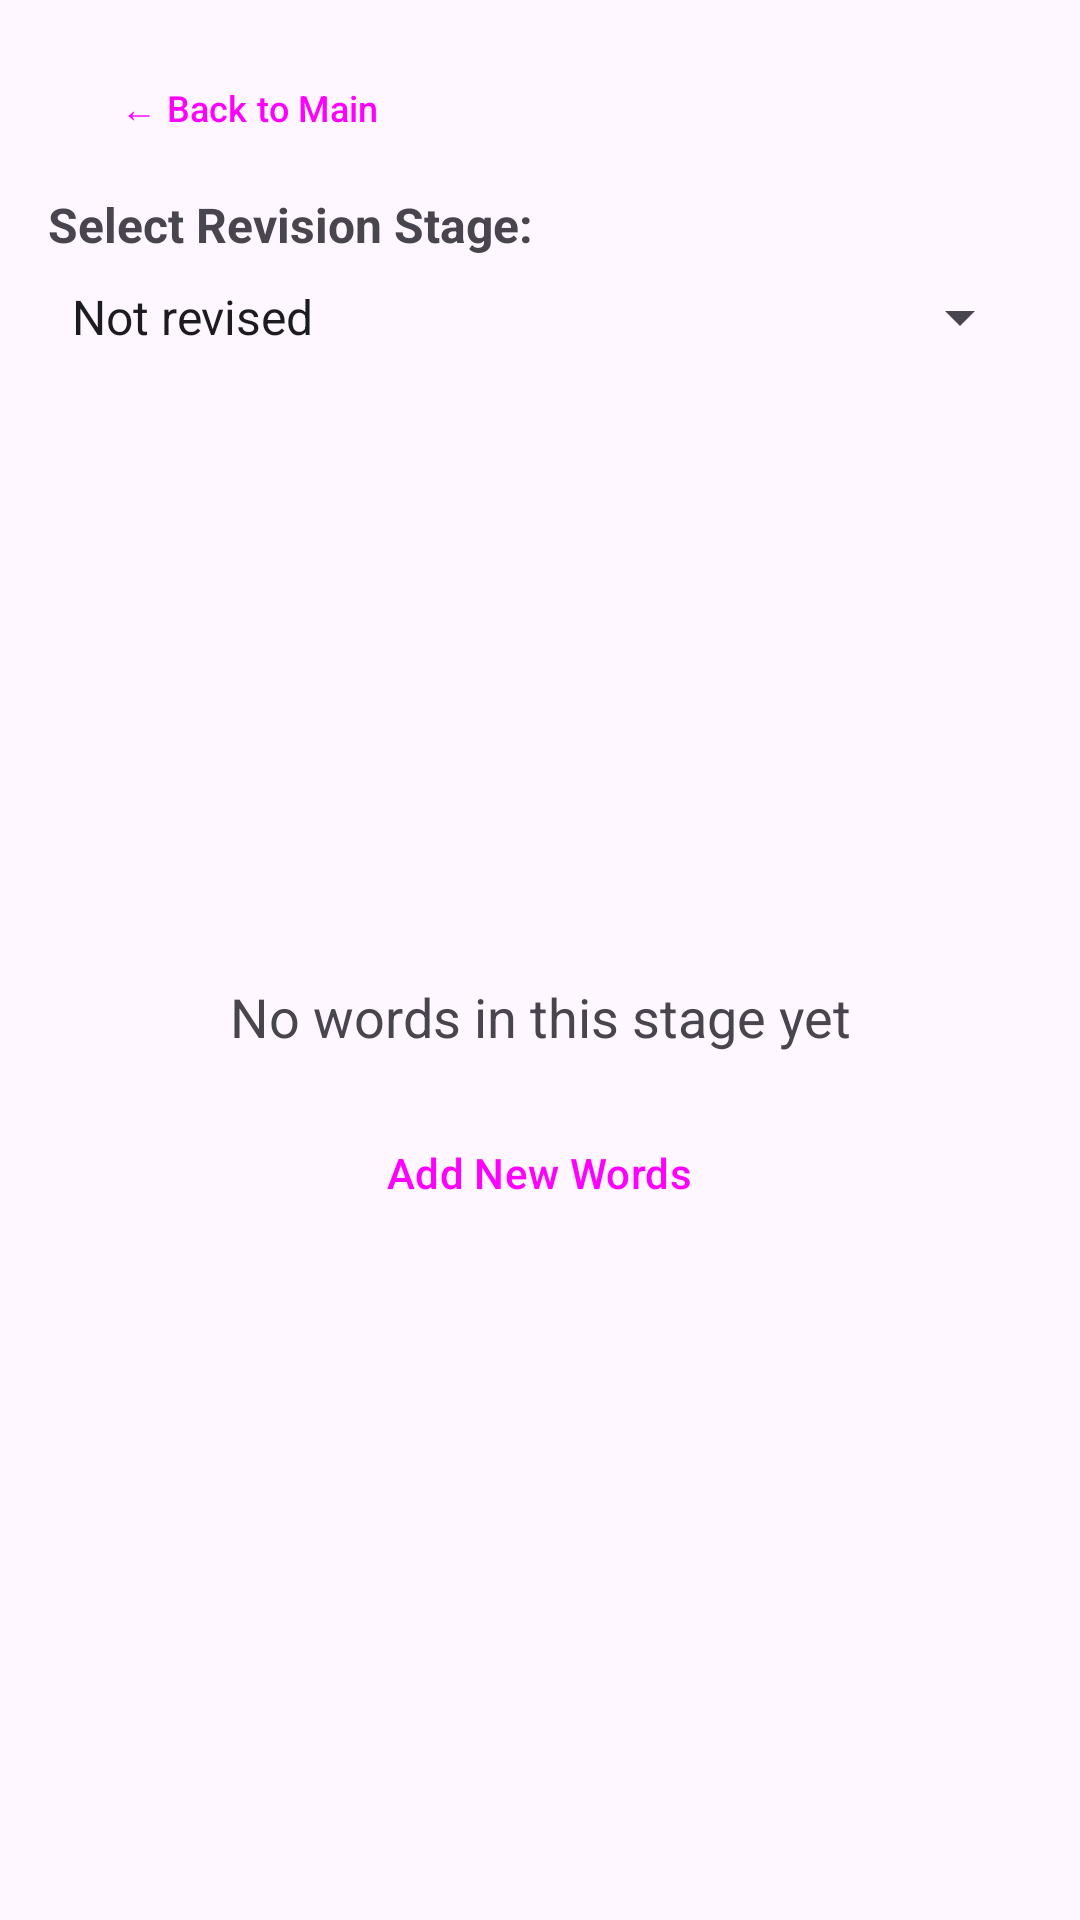

Reconstruct the res/layout file that produces this screen, plus the resources it refers to.
<!-- AndroidManifest.xml: application theme Theme.EnglishLearningAndroidApp -->
<!-- res/layout/activity_revision.xml -->
<?xml version="1.0" encoding="utf-8"?>
<androidx.constraintlayout.widget.ConstraintLayout xmlns:android="http://schemas.android.com/apk/res/android"
    xmlns:app="http://schemas.android.com/apk/res-auto"
    xmlns:tools="http://schemas.android.com/tools"
    android:id="@+id/main"
    android:layout_width="match_parent"
    android:layout_height="match_parent"
    android:padding="16dp"
    tools:context=".RevisionActivity">

    
    <Button
        android:id="@+id/backButton"
        android:layout_width="wrap_content"
        android:layout_height="wrap_content"
        android:text="@string/back_to_main"
        android:textSize="12sp"
        android:minHeight="40dp"
        style="@style/Widget.Material3.Button.TonalButton"
        app:layout_constraintStart_toStartOf="parent"
        app:layout_constraintTop_toTopOf="parent" />

    
    <TextView
        android:id="@+id/stageSelectionLabel"
        android:layout_width="wrap_content"
        android:layout_height="wrap_content"
        android:layout_marginTop="8dp"
        android:text="@string/stage_selection_label"
        android:textSize="16sp"
        android:textStyle="bold"
        app:layout_constraintStart_toStartOf="parent"
        app:layout_constraintTop_toBottomOf="@+id/backButton" />

    <Spinner
        android:id="@+id/stageSpinner"
        android:layout_width="0dp"
        android:layout_height="wrap_content"
        android:layout_marginTop="8dp"
        android:entries="@array/revision_stages"
        app:layout_constraintEnd_toEndOf="parent"
        app:layout_constraintStart_toStartOf="parent"
        app:layout_constraintTop_toBottomOf="@+id/stageSelectionLabel" />

    
    <TextView
        android:id="@+id/progressTextView"
        android:layout_width="wrap_content"
        android:layout_height="wrap_content"
        android:text="Word 1 of 5"
        android:textSize="14sp"
        android:layout_marginTop="16dp"
        android:visibility="gone"
        app:layout_constraintEnd_toEndOf="parent"
        app:layout_constraintTop_toBottomOf="@+id/stageSpinner" />

    
    <com.google.android.material.card.MaterialCardView
        android:id="@+id/wordCard"
        android:layout_width="0dp"
        android:layout_height="wrap_content"
        android:layout_marginTop="24dp"
        android:visibility="gone"
        app:cardElevation="4dp"
        app:cardCornerRadius="12dp"
        app:layout_constraintEnd_toEndOf="parent"
        app:layout_constraintStart_toStartOf="parent"
        app:layout_constraintTop_toBottomOf="@+id/progressTextView">

        <LinearLayout
            android:layout_width="match_parent"
            android:layout_height="wrap_content"
            android:orientation="vertical"
            android:padding="20dp">

            <TextView
                android:id="@+id/translationLabel"
                android:layout_width="wrap_content"
                android:layout_height="wrap_content"
                android:text="@string/translation_label"
                android:textSize="14sp"
                android:textColor="?attr/colorOnSurfaceVariant" />

            <TextView
                android:id="@+id/chineseTranslationTextView"
                android:layout_width="match_parent"
                android:layout_height="wrap_content"
                android:text="廚師"
                android:textSize="24sp"
                android:textStyle="bold"
                android:textColor="?attr/colorPrimary"
                android:layout_marginTop="4dp"
                android:layout_marginBottom="16dp" />

            <TextView
                android:id="@+id/exampleLabel"
                android:layout_width="wrap_content"
                android:layout_height="wrap_content"
                android:text="@string/example_label"
                android:textSize="14sp"
                android:textColor="?attr/colorOnSurfaceVariant" />

            <TextView
                android:id="@+id/exampleSentenceTextView"
                android:layout_width="match_parent"
                android:layout_height="wrap_content"
                android:text="She's a wonderful ___."
                android:textSize="18sp"
                android:layout_marginTop="4dp"
                android:lineSpacingExtra="4dp" />

        </LinearLayout>

    </com.google.android.material.card.MaterialCardView>

    
    <com.google.android.material.textfield.TextInputLayout
        android:id="@+id/answerInputLayout"
        android:layout_width="0dp"
        android:layout_height="wrap_content"
        android:layout_marginTop="24dp"
        android:hint="@string/answer_hint"
        android:visibility="gone"
        style="@style/Widget.Material3.TextInputLayout.OutlinedBox"
        app:layout_constraintEnd_toEndOf="parent"
        app:layout_constraintStart_toStartOf="parent"
        app:layout_constraintTop_toBottomOf="@+id/wordCard">

        <com.google.android.material.textfield.TextInputEditText
            android:id="@+id/answerEditText"
            android:layout_width="match_parent"
            android:layout_height="wrap_content"
            android:inputType="text"
            android:imeOptions="actionDone" />

    </com.google.android.material.textfield.TextInputLayout>

    
    <Button
        android:id="@+id/submitButton"
        android:layout_width="0dp"
        android:layout_height="wrap_content"
        android:text="@string/submit_button"
        android:layout_marginTop="16dp"
        android:layout_marginHorizontal="16dp"
        android:visibility="gone"
        style="@style/Widget.Material3.Button"
        app:layout_constraintEnd_toEndOf="parent"
        app:layout_constraintStart_toStartOf="parent"
        app:layout_constraintTop_toBottomOf="@+id/answerInputLayout" />

    
    <Button
        android:id="@+id/deleteWordButton"
        android:layout_width="0dp"
        android:layout_height="48dp"
        android:text="@string/delete_word_button"
        android:textSize="14sp"
        android:layout_marginTop="12dp"
        android:layout_marginHorizontal="32dp"
        android:visibility="gone"
        style="@style/Widget.Material3.Button.OutlinedButton"
        android:textColor="?attr/colorError"
        app:strokeColor="?attr/colorError"
        app:layout_constraintEnd_toEndOf="parent"
        app:layout_constraintStart_toStartOf="parent"
        app:layout_constraintTop_toBottomOf="@+id/submitButton" />

    
    <TextView
        android:id="@+id/answerFeedbackTextView"
        android:layout_width="0dp"
        android:layout_height="wrap_content"
        android:text="Correct!"
        android:textSize="18sp"
        android:textStyle="bold"
        android:textAlignment="center"
        android:padding="12dp"
        android:layout_marginTop="16dp"
        android:visibility="gone"
        android:background="@drawable/rounded_background"
        app:layout_constraintEnd_toEndOf="parent"
        app:layout_constraintStart_toStartOf="parent"
        app:layout_constraintTop_toBottomOf="@+id/deleteWordButton" />

    
    <Button
        android:id="@+id/continueButton"
        android:layout_width="0dp"
        android:layout_height="wrap_content"
        android:text="@string/continue_next_word"
        android:layout_marginTop="16dp"
        android:layout_marginHorizontal="16dp"
        android:visibility="gone"
        style="@style/Widget.Material3.Button"
        app:layout_constraintEnd_toEndOf="parent"
        app:layout_constraintStart_toStartOf="parent"
        app:layout_constraintTop_toBottomOf="@+id/answerFeedbackTextView" />

    
    <LinearLayout
        android:id="@+id/emptyStateLayout"
        android:layout_width="0dp"
        android:layout_height="wrap_content"
        android:orientation="vertical"
        android:gravity="center"
        android:padding="32dp"
        android:visibility="visible"
        app:layout_constraintEnd_toEndOf="parent"
        app:layout_constraintStart_toStartOf="parent"
        app:layout_constraintTop_toBottomOf="@+id/stageSpinner"
        app:layout_constraintBottom_toBottomOf="parent">

        <TextView
            android:id="@+id/emptyStateTextView"
            android:layout_width="wrap_content"
            android:layout_height="wrap_content"
            android:text="@string/empty_stage_message"
            android:textSize="18sp"
            android:textAlignment="center"
            android:textColor="?attr/colorOnSurfaceVariant" />

        <Button
            android:id="@+id/addWordsButton"
            android:layout_width="wrap_content"
            android:layout_height="wrap_content"
            android:text="@string/add_words_button"
            android:layout_marginTop="16dp"
            style="@style/Widget.Material3.Button.TonalButton" />

    </LinearLayout>

</androidx.constraintlayout.widget.ConstraintLayout>
<!-- resources referenced by this layout -->
<resources>
  <string-array name="revision_stages">
          <item>Not revised</item>
          <item>1st</item>
          <item>2nd</item>
          <item>3rd</item>
          <item>4th</item>
          <item>5th or above</item>
      </string-array>
  <!-- drawable rounded_background (drawable) -->
  <?xml version="1.0" encoding="utf-8"?>
  <shape xmlns:android="http://schemas.android.com/apk/res/android"
      android:shape="rectangle">
      <corners android:radius="8dp" />
      <solid android:color="?attr/colorSurfaceVariant" />
  </shape>
  <string name="add_words_button">Add New Words</string>
  <string name="answer_hint">Enter English word</string>
  <string name="back_to_main">← Back to Main</string>
  <string name="continue_next_word">Continue to Next Word</string>
  <string name="delete_word_button">Delete Word</string>
  <string name="empty_stage_message">No words in this stage yet</string>
  <string name="example_label">Example:</string>
  <string name="stage_selection_label">Select Revision Stage:</string>
  <string name="submit_button">Submit Answer</string>
  <string name="translation_label">Chinese Translation:</string>
  <style name="Theme.EnglishLearningAndroidApp" parent="Base.Theme.EnglishLearningAndroidApp" />
  <style name="Base.Theme.EnglishLearningAndroidApp" parent="Theme.Material3.DayNight.NoActionBar">
          
          
      </style>
</resources>
